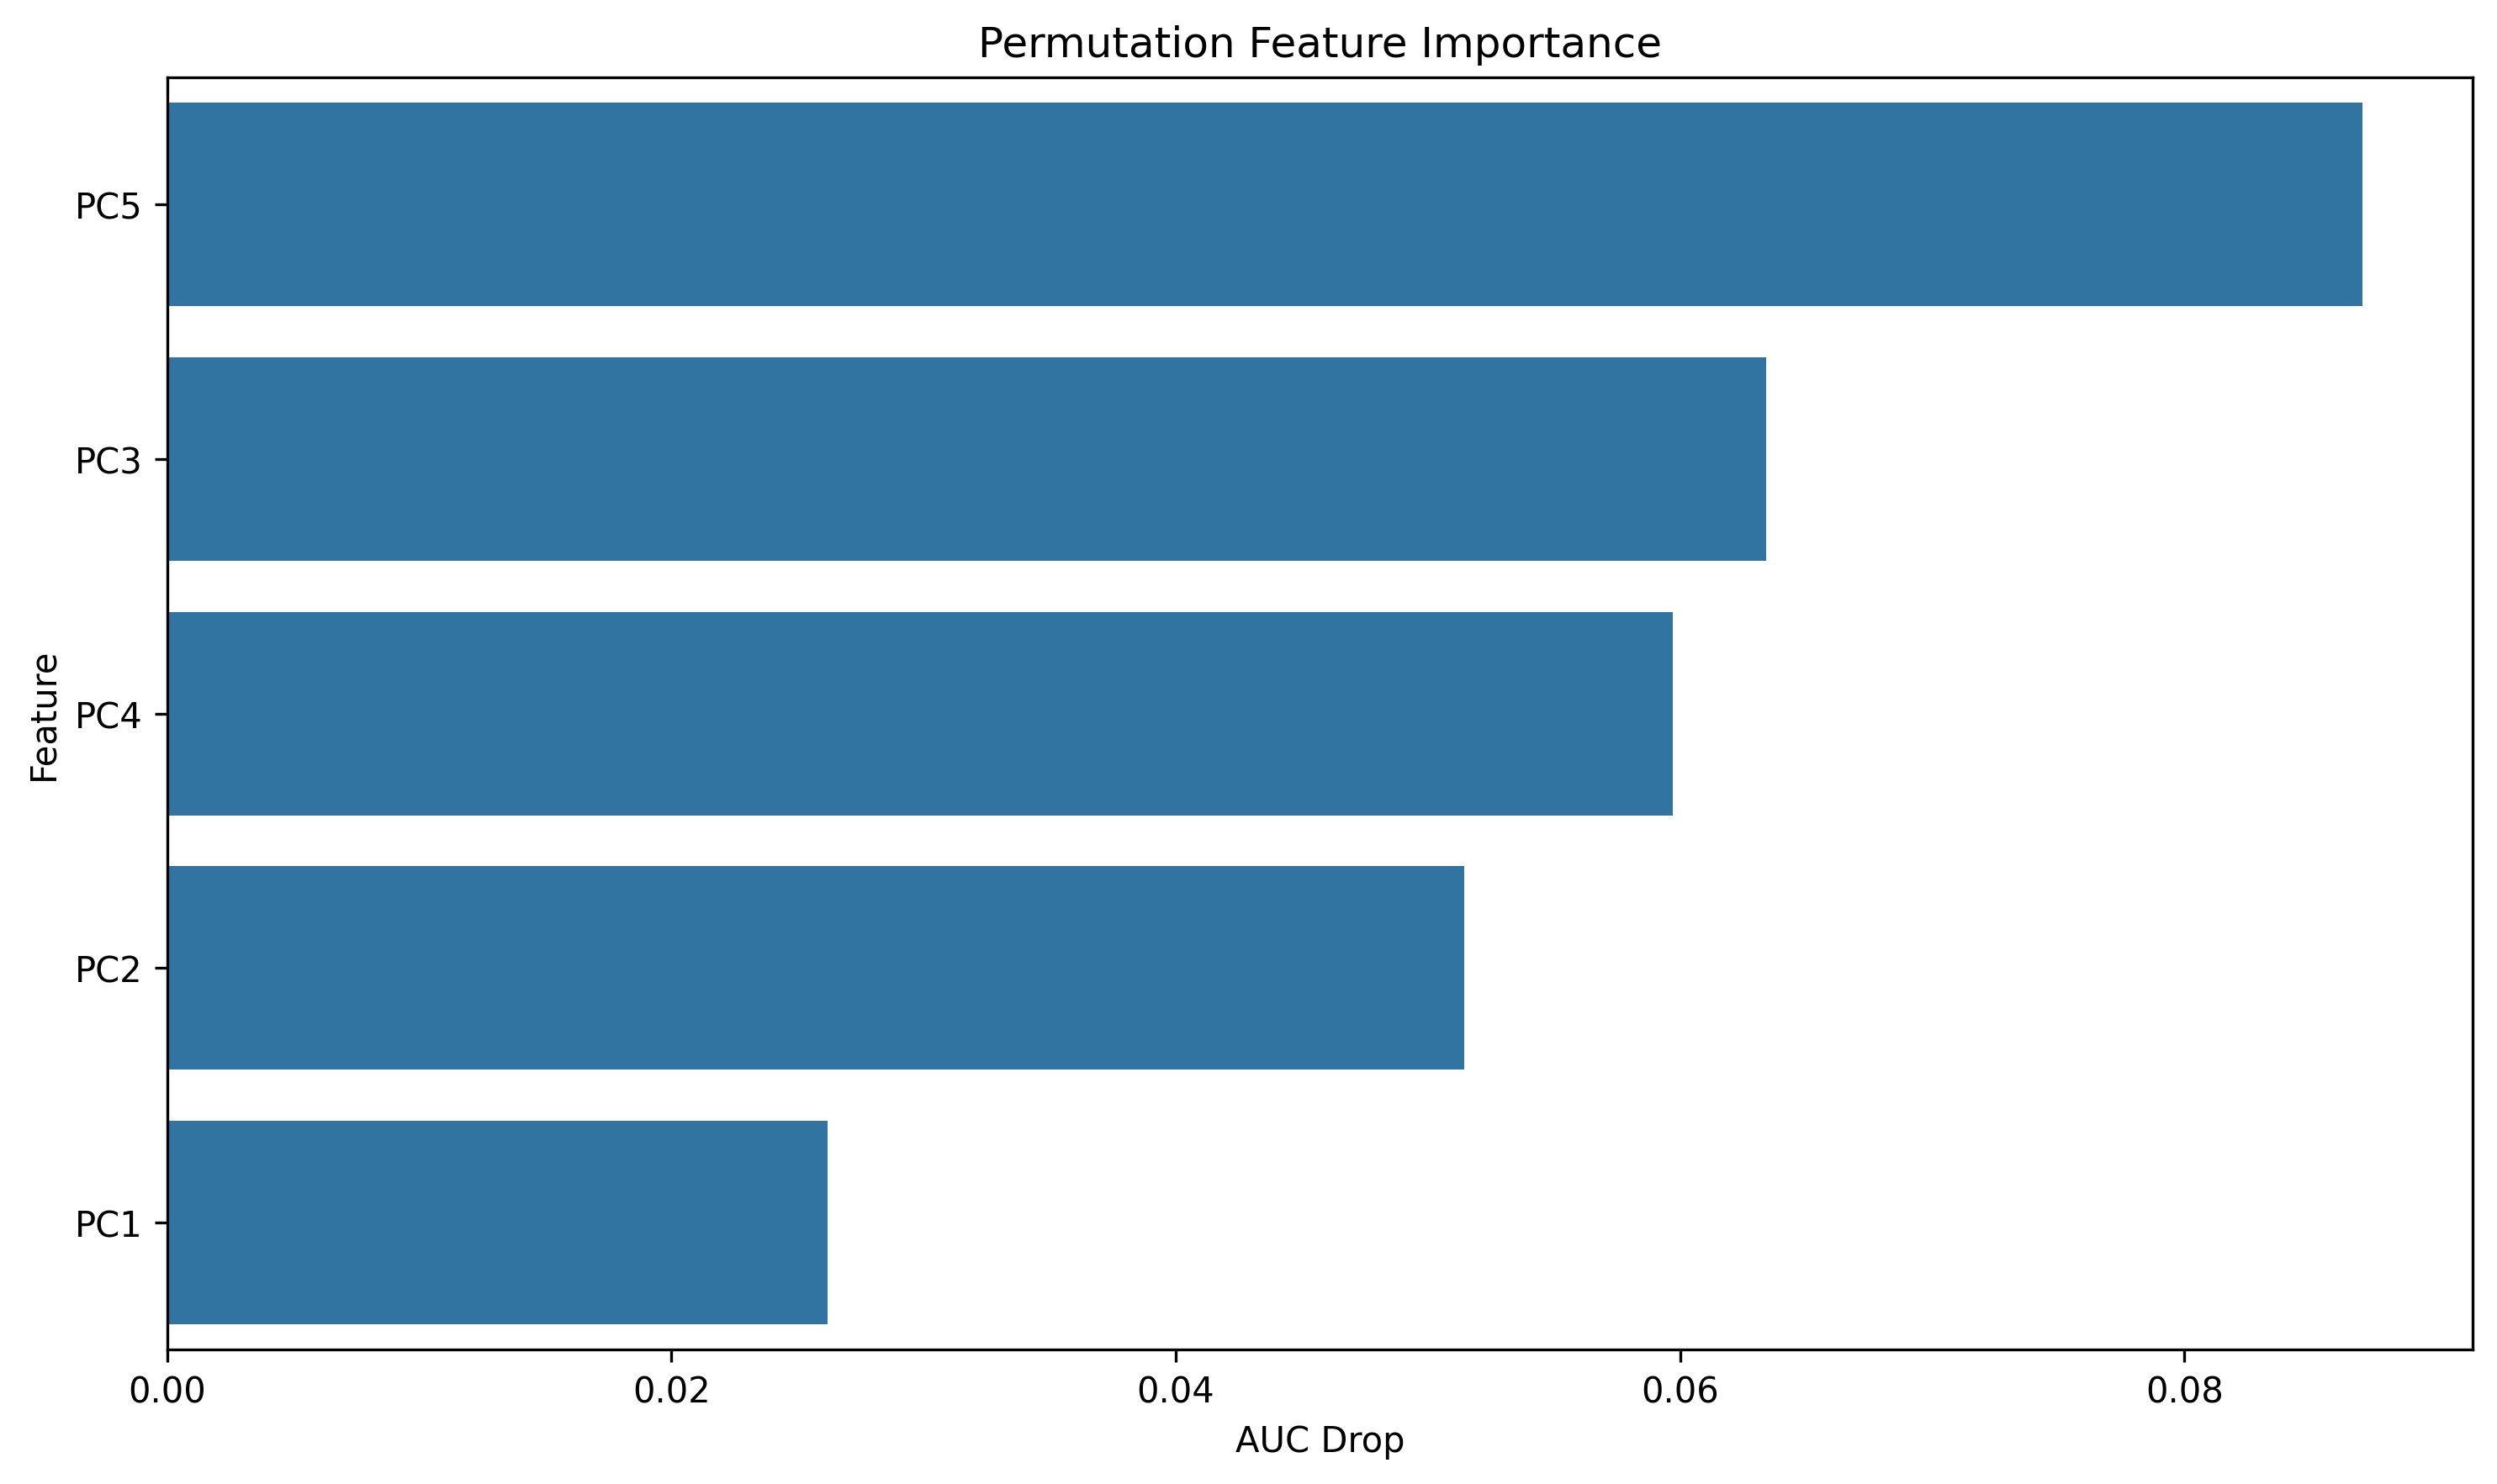

The table this chart was drawn from, first rows:
feature, importance
PC5, 0.08707
PC3, 0.0634
PC4, 0.05971
PC2, 0.05145
PC1, 0.02619
